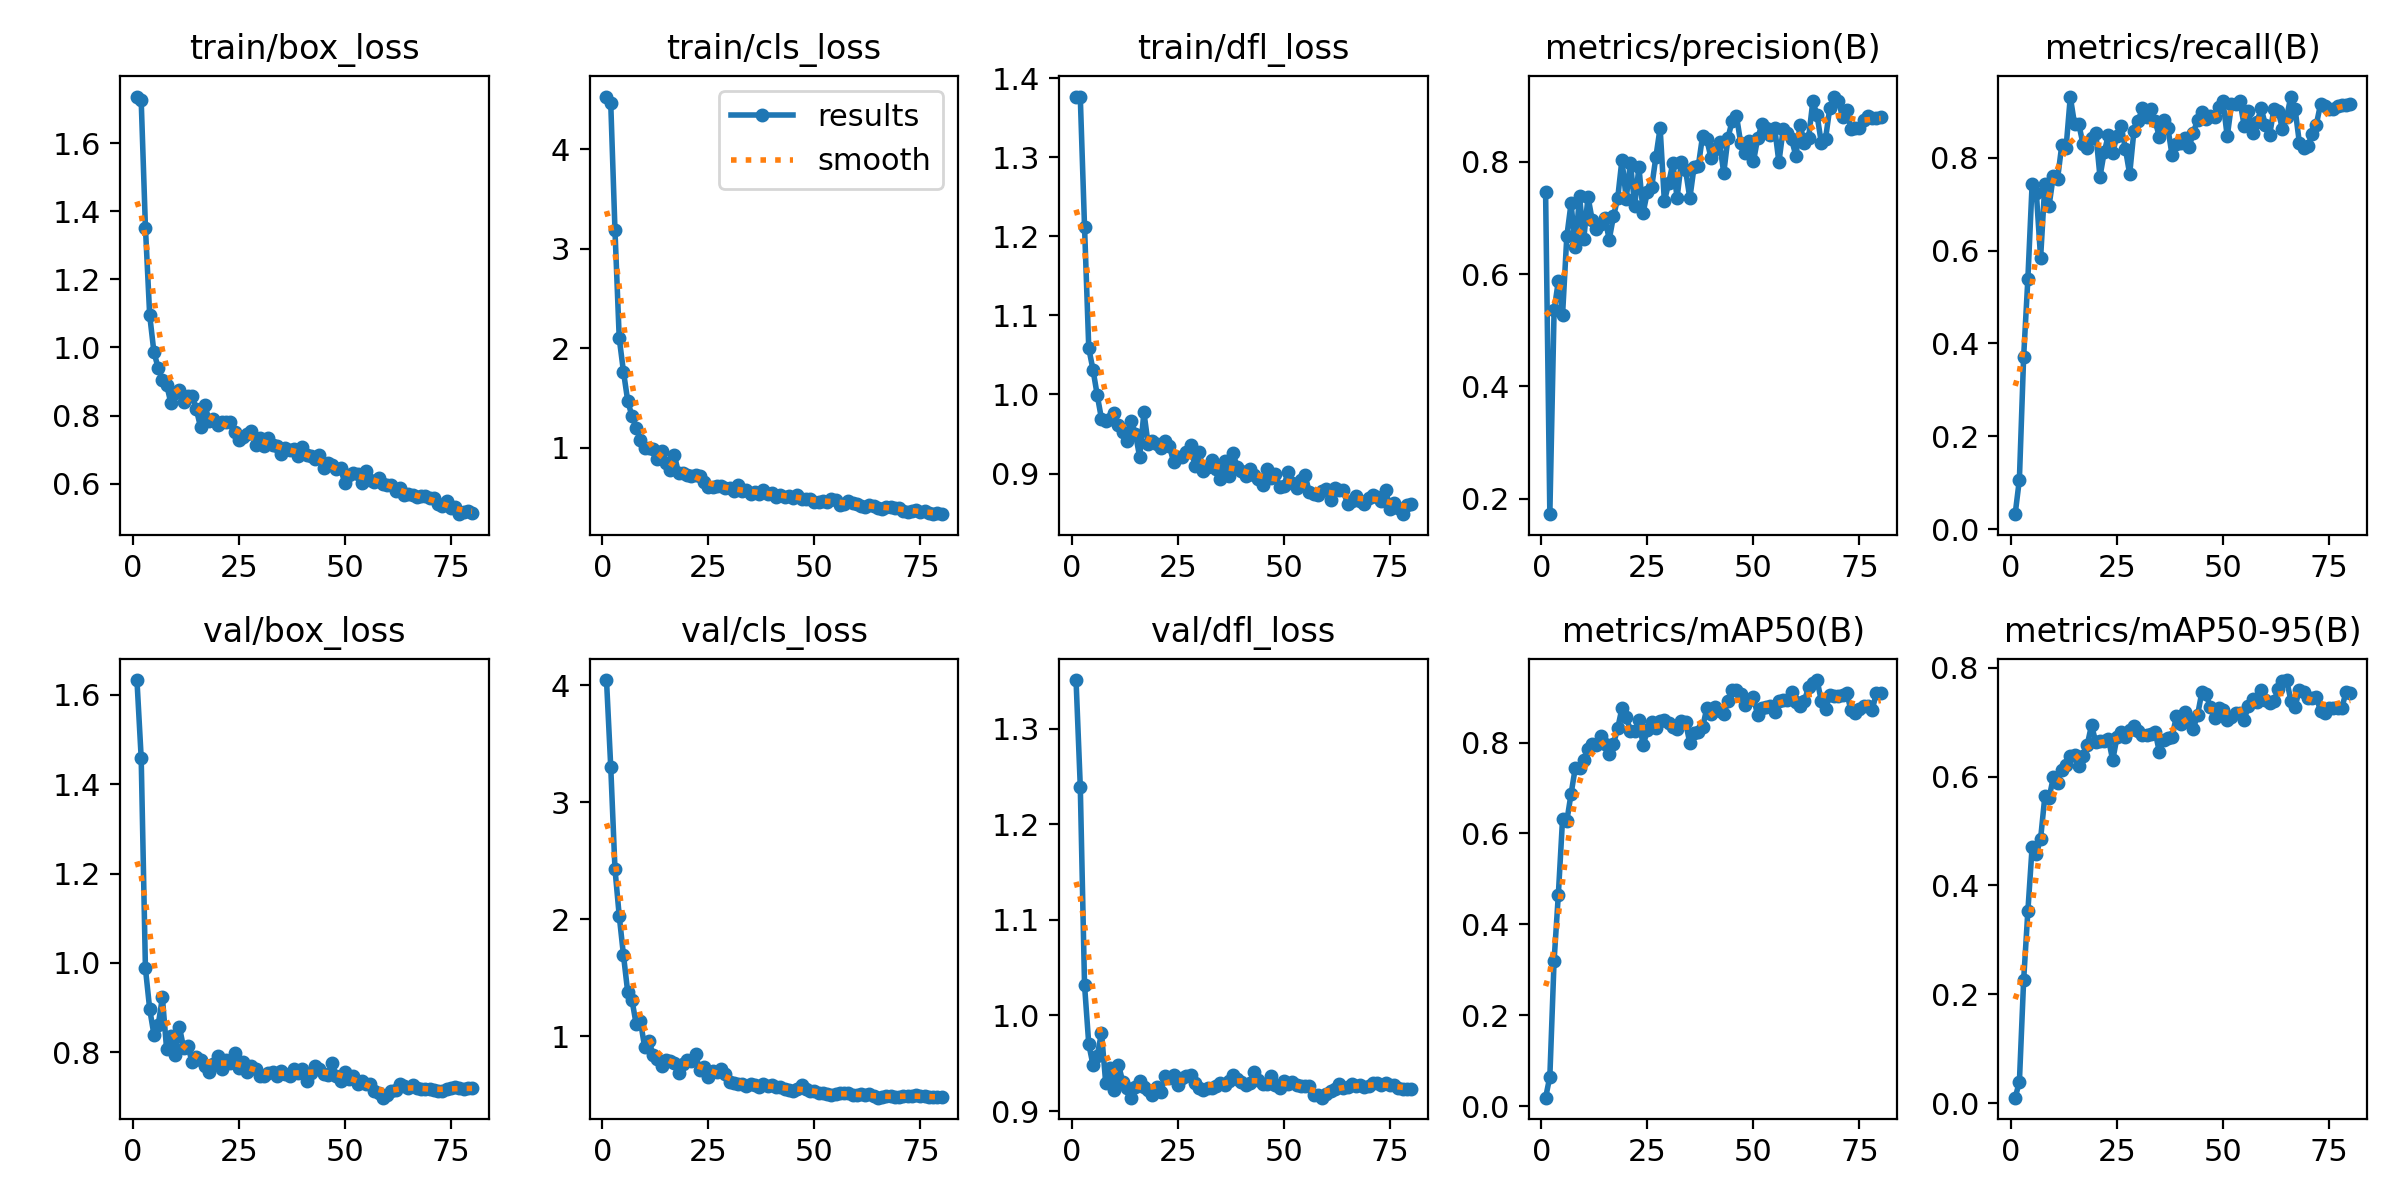

The file beside this chart, header and first rows:
epoch, time, train/box_loss, train/cls_loss, train/dfl_loss, metrics/precision(B), metrics/recall(B), metrics/mAP50(B), metrics/mAP50-95(B), val/box_loss, val/cls_loss, val/dfl_loss, lr/pg0, lr/pg1, lr/pg2
1, 2.483, 1.737, 4.531, 1.377, 0.7452, 0.032, 0.01906, 0.00988, 1.633, 4.044, 1.351, 2.38e-05, 2.38e-05, 2.38e-05
2, 4.869, 1.725, 4.466, 1.376, 0.1727, 0.1066, 0.06507, 0.03879, 1.458, 3.302, 1.239, 5.1712e-05, 5.1712e-05, 5.1712e-05
3, 7.637, 1.352, 3.184, 1.212, 0.5353, 0.3707, 0.3201, 0.2256, 0.9877, 2.428, 1.032, 7.89172e-05, 7.89172e-05, 7.89172e-05
4, 10.29, 1.095, 2.101, 1.058, 0.5874, 0.5395, 0.465, 0.3531, 0.8971, 2.029, 0.9699, 0.0001054, 0.0001054, 0.0001054
5, 12.77, 0.9866, 1.765, 1.031, 0.5276, 0.7432, 0.6325, 0.4707, 0.8396, 1.693, 0.9481, 0.0001312, 0.0001312, 0.0001312
6, 15.16, 0.94, 1.471, 0.999, 0.6669, 0.7235, 0.6273, 0.4579, 0.8607, 1.377, 0.958, 0.0001563, 0.0001563, 0.0001563
7, 17.54, 0.9053, 1.317, 0.9691, 0.7258, 0.5841, 0.6867, 0.4859, 0.9227, 1.312, 0.9819, 0.0001807, 0.0001807, 0.0001807
8, 19.91, 0.8905, 1.199, 0.9661, 0.6482, 0.743, 0.7443, 0.5637, 0.8064, 1.101, 0.9291, 0.0002043, 0.0002043, 0.0002043
9, 22.29, 0.8367, 1.073, 0.9691, 0.7385, 0.697, 0.7445, 0.5609, 0.8361, 1.129, 0.9456, 0.0002273, 0.0002273, 0.0002273
10, 24.59, 0.8657, 0.9981, 0.9769, 0.6627, 0.7612, 0.7619, 0.5988, 0.794, 0.9051, 0.9219, 0.0002496, 0.0002496, 0.0002496
11, 26.96, 0.8751, 0.9932, 0.9609, 0.7372, 0.755, 0.7864, 0.5888, 0.8572, 0.9618, 0.9486, 0.0002711, 0.0002711, 0.0002711
12, 29.27, 0.8396, 0.9876, 0.9526, 0.6956, 0.8276, 0.7969, 0.6123, 0.81, 0.8398, 0.9307, 0.000292, 0.000292, 0.000292
13, 31.61, 0.857, 0.8861, 0.941, 0.6806, 0.8211, 0.7946, 0.6208, 0.8134, 0.8089, 0.9242, 0.0003121, 0.0003121, 0.0003121
14, 33.94, 0.8577, 0.9617, 0.9661, 0.6896, 0.9314, 0.8141, 0.6374, 0.7788, 0.7456, 0.914, 0.0003315, 0.0003315, 0.0003315
15, 36.3, 0.8186, 0.8468, 0.9505, 0.6992, 0.8731, 0.7978, 0.6401, 0.79, 0.798, 0.9249, 0.0003502, 0.0003502, 0.0003502
16, 38.68, 0.7656, 0.7752, 0.9208, 0.6613, 0.8726, 0.7754, 0.6193, 0.7826, 0.787, 0.9313, 0.0003683, 0.0003683, 0.0003683
17, 40.98, 0.8319, 0.9212, 0.9774, 0.7027, 0.8297, 0.7966, 0.6382, 0.769, 0.7683, 0.9251, 0.0003818, 0.0003818, 0.0003818
18, 43.29, 0.7854, 0.7441, 0.9371, 0.7351, 0.8205, 0.8316, 0.6587, 0.7553, 0.6899, 0.9219, 0.0003759, 0.0003759, 0.0003759
19, 45.62, 0.7901, 0.7431, 0.9406, 0.8036, 0.8418, 0.8754, 0.6943, 0.7742, 0.7614, 0.9171, 0.00037, 0.00037, 0.00037
20, 47.98, 0.773, 0.7209, 0.9376, 0.7344, 0.8544, 0.8557, 0.6642, 0.7914, 0.7933, 0.9248, 0.0003641, 0.0003641, 0.0003641
21, 50.28, 0.782, 0.7169, 0.932, 0.7981, 0.7593, 0.8264, 0.6659, 0.7621, 0.7861, 0.9196, 0.0003582, 0.0003582, 0.0003582
22, 52.6, 0.7815, 0.7248, 0.9417, 0.7217, 0.8126, 0.8253, 0.6657, 0.782, 0.8453, 0.9371, 0.0003523, 0.0003523, 0.0003523
23, 55.02, 0.7799, 0.716, 0.935, 0.7903, 0.8495, 0.8497, 0.6693, 0.7758, 0.7074, 0.9346, 0.0003464, 0.0003464, 0.0003464
24, 57.32, 0.7504, 0.6579, 0.9147, 0.7094, 0.8112, 0.7939, 0.6302, 0.7985, 0.7369, 0.9377, 0.0003405, 0.0003405, 0.0003405
25, 59.66, 0.7268, 0.6085, 0.9206, 0.7465, 0.8473, 0.8277, 0.6724, 0.7649, 0.6486, 0.9271, 0.0003346, 0.0003346, 0.0003346
26, 61.94, 0.7359, 0.6025, 0.9214, 0.7542, 0.8683, 0.8454, 0.6825, 0.7777, 0.6989, 0.9342, 0.0003287, 0.0003287, 0.0003287
27, 64.24, 0.7461, 0.613, 0.9272, 0.8085, 0.8189, 0.8329, 0.6738, 0.757, 0.6944, 0.9368, 0.0003228, 0.0003228, 0.0003228
28, 66.53, 0.7557, 0.6138, 0.9363, 0.8602, 0.7649, 0.8471, 0.6864, 0.7684, 0.724, 0.9378, 0.000317, 0.000317, 0.000317
29, 68.86, 0.7144, 0.593, 0.9094, 0.7293, 0.8579, 0.8491, 0.6932, 0.7623, 0.6783, 0.9299, 0.0003111, 0.0003111, 0.0003111
30, 71.16, 0.7351, 0.5941, 0.9276, 0.7614, 0.88, 0.8419, 0.6831, 0.7478, 0.6055, 0.9239, 0.0003052, 0.0003052, 0.0003052
31, 73.48, 0.7096, 0.5634, 0.9037, 0.7974, 0.9066, 0.8343, 0.6772, 0.7461, 0.601, 0.9225, 0.0002993, 0.0002993, 0.0002993
32, 75.77, 0.7336, 0.6195, 0.9079, 0.7356, 0.8879, 0.8301, 0.6761, 0.7545, 0.589, 0.9243, 0.0002934, 0.0002934, 0.0002934
33, 78.07, 0.7125, 0.5604, 0.9177, 0.7993, 0.9049, 0.8467, 0.6792, 0.7571, 0.5945, 0.9242, 0.0002875, 0.0002875, 0.0002875
34, 80.37, 0.7101, 0.5723, 0.9055, 0.7853, 0.88, 0.8449, 0.6824, 0.7471, 0.576, 0.9264, 0.0002816, 0.0002816, 0.0002816
35, 82.71, 0.6872, 0.5333, 0.8928, 0.7348, 0.8448, 0.7987, 0.6455, 0.7572, 0.5881, 0.9289, 0.0002757, 0.0002757, 0.0002757
36, 85.02, 0.7041, 0.5491, 0.9154, 0.7904, 0.8815, 0.8214, 0.6681, 0.7506, 0.5816, 0.9275, 0.0002698, 0.0002698, 0.0002698
37, 87.33, 0.6998, 0.5323, 0.8964, 0.7921, 0.8646, 0.8236, 0.6717, 0.7462, 0.5678, 0.9316, 0.0002639, 0.0002639, 0.0002639
38, 89.63, 0.7026, 0.5764, 0.9255, 0.8456, 0.8052, 0.8334, 0.6726, 0.7627, 0.5886, 0.9378, 0.0002581, 0.0002581, 0.0002581
39, 91.92, 0.6817, 0.5367, 0.9081, 0.8398, 0.8296, 0.8752, 0.711, 0.7529, 0.5781, 0.9334, 0.0002522, 0.0002522, 0.0002522
40, 94.27, 0.7065, 0.5414, 0.9032, 0.8064, 0.8329, 0.8638, 0.6975, 0.7622, 0.5814, 0.9299, 0.0002463, 0.0002463, 0.0002463
41, 96.65, 0.6838, 0.5078, 0.8964, 0.8231, 0.8424, 0.8783, 0.7196, 0.7369, 0.5683, 0.9272, 0.0002404, 0.0002404, 0.0002404
42, 98.99, 0.681, 0.5269, 0.9056, 0.8344, 0.8232, 0.8687, 0.702, 0.7533, 0.5689, 0.9294, 0.0002345, 0.0002345, 0.0002345
43, 101.3, 0.6737, 0.5042, 0.8976, 0.7797, 0.8545, 0.8629, 0.6885, 0.7693, 0.5462, 0.9413, 0.0002286, 0.0002286, 0.0002286
44, 103.6, 0.6852, 0.518, 0.8936, 0.8428, 0.8814, 0.8913, 0.7131, 0.763, 0.5431, 0.9324, 0.0002227, 0.0002227, 0.0002227
45, 105.9, 0.6453, 0.4959, 0.885, 0.8729, 0.8995, 0.9158, 0.7548, 0.7517, 0.5326, 0.9284, 0.0002168, 0.0002168, 0.0002168
46, 108.3, 0.6609, 0.5257, 0.9059, 0.8814, 0.8834, 0.9148, 0.752, 0.7502, 0.5499, 0.9279, 0.0002109, 0.0002109, 0.0002109
47, 110.6, 0.6554, 0.484, 0.894, 0.8331, 0.8896, 0.9073, 0.7279, 0.7752, 0.5831, 0.9369, 0.000205, 0.000205, 0.000205
48, 112.9, 0.6426, 0.488, 0.8997, 0.815, 0.8874, 0.8819, 0.7084, 0.7465, 0.5466, 0.9268, 0.0001991, 0.0001991, 0.0001991
49, 115.2, 0.6455, 0.481, 0.8833, 0.8369, 0.91, 0.8929, 0.7269, 0.735, 0.5347, 0.9243, 0.0001933, 0.0001933, 0.0001933
50, 117.5, 0.6023, 0.4517, 0.8848, 0.8003, 0.9216, 0.8997, 0.7218, 0.7557, 0.53, 0.931, 0.0001874, 0.0001874, 0.0001874
51, 119.8, 0.6259, 0.4569, 0.9019, 0.8418, 0.8461, 0.8598, 0.704, 0.741, 0.517, 0.9279, 0.0001815, 0.0001815, 0.0001815
52, 122.1, 0.6314, 0.46, 0.8881, 0.8662, 0.9151, 0.8765, 0.7097, 0.746, 0.5119, 0.9304, 0.0001756, 0.0001756, 0.0001756
53, 124.4, 0.6276, 0.4572, 0.8811, 0.8604, 0.9168, 0.8776, 0.7171, 0.7301, 0.5073, 0.9276, 0.0001697, 0.0001697, 0.0001697
54, 126.7, 0.6013, 0.4802, 0.8915, 0.8468, 0.9216, 0.8809, 0.7171, 0.7369, 0.4963, 0.9258, 0.0001638, 0.0001638, 0.0001638
55, 129, 0.6383, 0.4696, 0.8979, 0.8607, 0.8691, 0.8674, 0.705, 0.73, 0.5038, 0.9261, 0.0001579, 0.0001579, 0.0001579
56, 131.3, 0.6107, 0.4243, 0.8761, 0.7989, 0.9017, 0.8922, 0.7304, 0.7288, 0.5153, 0.9258, 0.000152, 0.000152, 0.000152
57, 133.6, 0.6059, 0.4375, 0.8738, 0.8574, 0.8539, 0.8938, 0.7427, 0.7127, 0.5173, 0.9169, 0.0001461, 0.0001461, 0.0001461
58, 136, 0.6172, 0.4672, 0.873, 0.8518, 0.8762, 0.8938, 0.738, 0.7083, 0.5155, 0.917, 0.0001402, 0.0001402, 0.0001402
59, 138.3, 0.5993, 0.4393, 0.878, 0.8395, 0.9068, 0.9118, 0.7585, 0.6986, 0.5005, 0.9141, 0.0001344, 0.0001344, 0.0001344
60, 140.6, 0.5961, 0.4287, 0.881, 0.8105, 0.8709, 0.8897, 0.7415, 0.7038, 0.4997, 0.9179, 0.0001285, 0.0001285, 0.0001285
... 20 more rows
